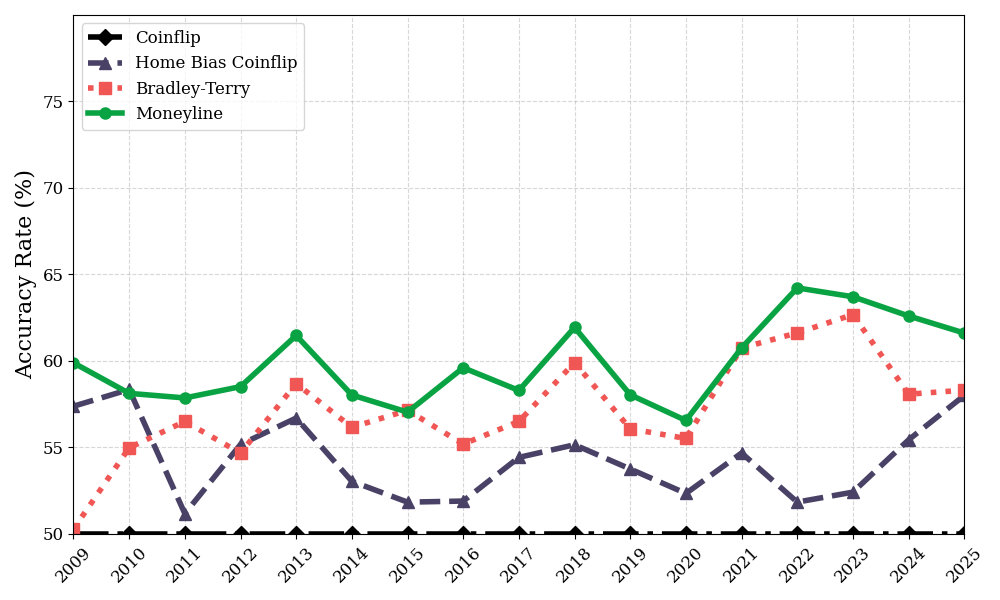

Source data for this figure (header and first rows):
season, ml_accuracy, bt_accuracy, home_bias_accuracy, coinflip_accuracy
2009, 59.89, 50.27, 57.38, 50.0
2010, 58.12, 54.97, 58.35, 50.0
2011, 57.86, 56.5, 51.17, 50.0
2012, 58.51, 54.67, 55.17, 50.0
2013, 61.47, 58.69, 56.7, 50.0
2014, 58.03, 56.16, 53.04, 50.0
2015, 57.04, 57.14, 51.83, 50.0
2016, 59.6, 55.19, 51.89, 50.0
2017, 58.29, 56.5, 54.42, 50.0
2018, 61.94, 59.9, 55.15, 50.0
2019, 58.04, 56.07, 53.75, 50.0
2020, 56.55, 55.51, 52.34, 50.0
2021, 60.75, 60.75, 54.67, 50.0
2022, 64.22, 61.62, 51.83, 50.0
2023, 63.71, 62.67, 52.41, 50.0
2024, 62.6, 58.07, 55.43, 50.0
2025, 61.61, 58.31, 58.0, 50.0
